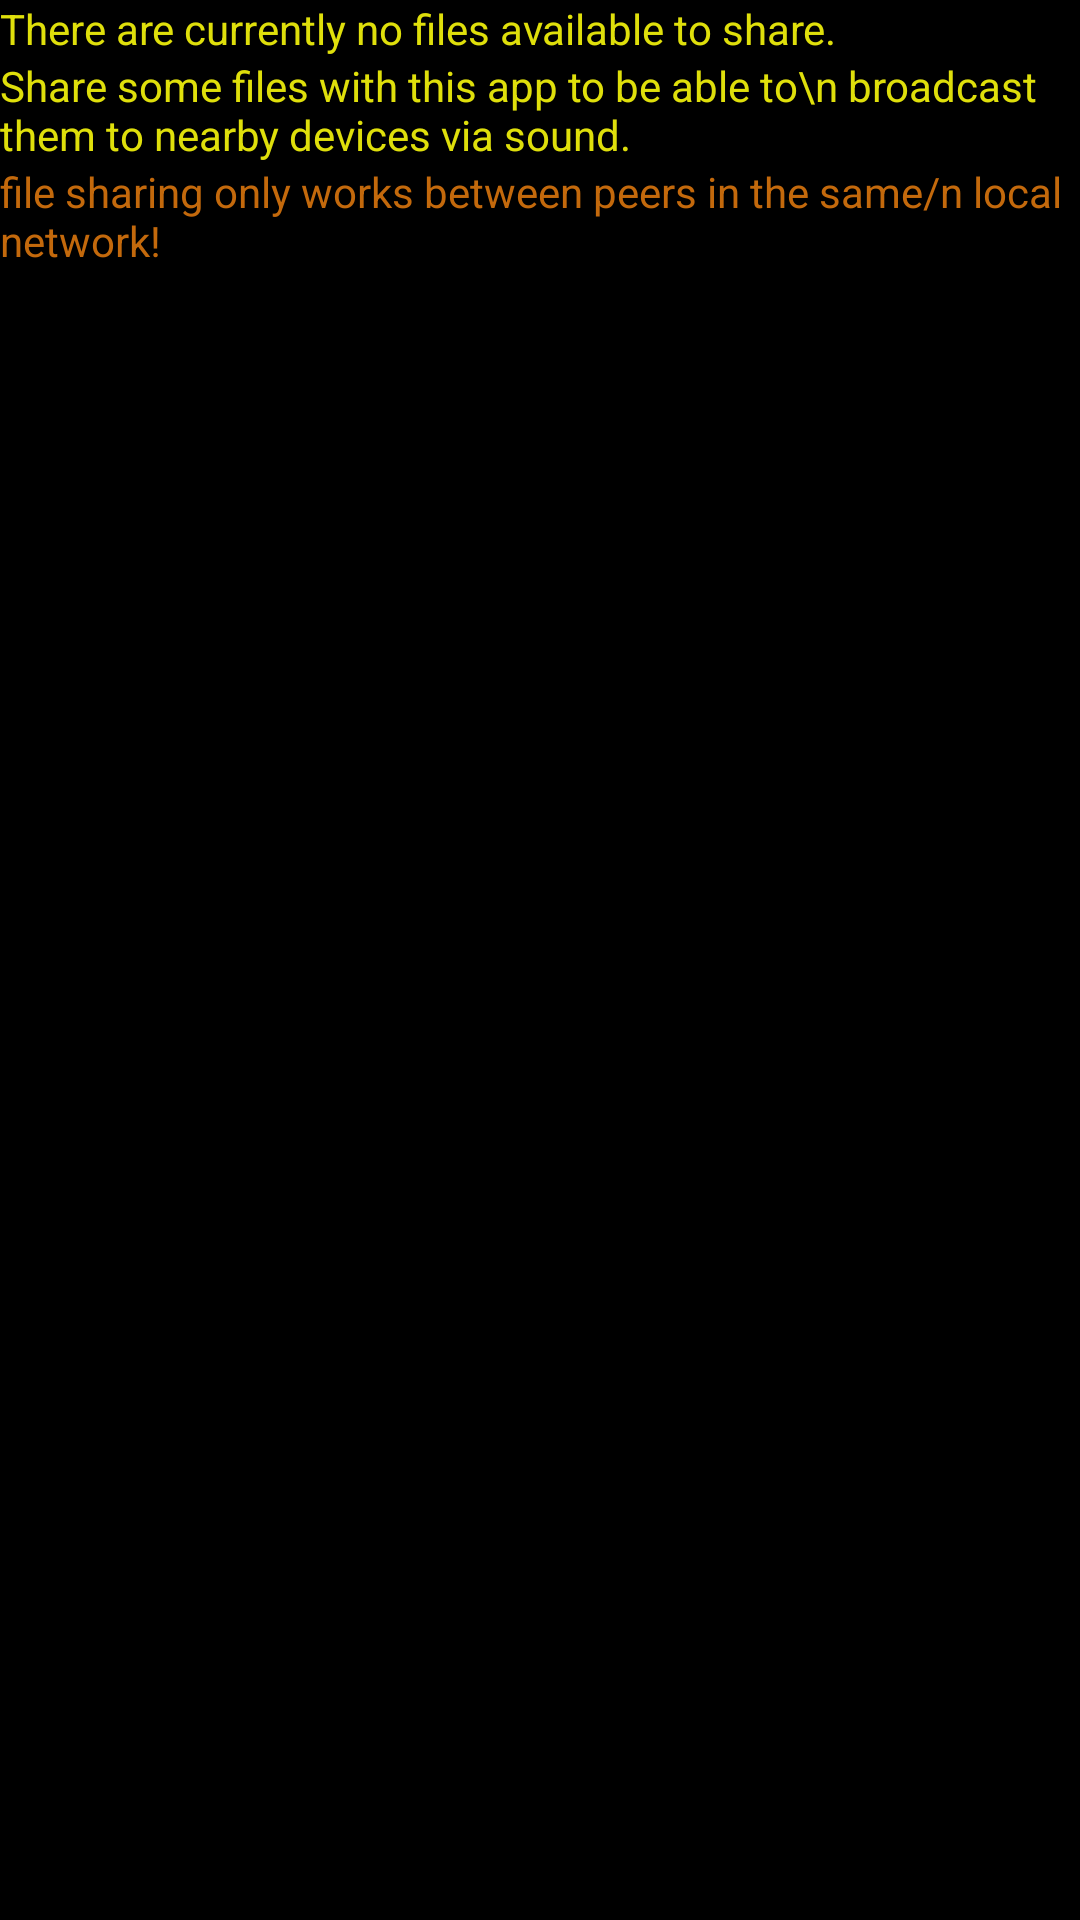

Write the Android layout XML for this screen, with the resource values it uses.
<!-- AndroidManifest.xml: application theme Theme.WaverReplica -->
<!-- res/layout/nofiles_layout.xml -->
<?xml version="1.0" encoding="utf-8"?>
<androidx.constraintlayout.widget.ConstraintLayout xmlns:android="http://schemas.android.com/apk/res/android"
    android:layout_width="match_parent"
    android:layout_height="match_parent"
    xmlns:app="http://schemas.android.com/apk/res-auto"
    android:background="@color/black">

    <TextView
        android:id="@+id/one"
        android:layout_width="wrap_content"
        android:layout_height="wrap_content"
        android:textColor="@color/yellow"
        android:text="There are currently no files available to share."
        app:layout_constraintStart_toStartOf="parent"
        app:layout_constraintTop_toTopOf="parent"/>

    <TextView
        android:id="@+id/two"
        android:layout_width="wrap_content"
        android:layout_height="wrap_content"
        android:textColor="@color/yellow"
        android:text="Share some files with this app to be able to\n broadcast them to nearby devices via sound."
        app:layout_constraintStart_toStartOf="parent"
        app:layout_constraintTop_toBottomOf="@id/one"/>

    <TextView
        android:id="@+id/three"
        android:layout_width="wrap_content"
        android:layout_height="wrap_content"
        android:textColor="@color/orange"
        android:text="file sharing only works between peers in the same/n local network!"
        app:layout_constraintStart_toStartOf="parent"
        app:layout_constraintTop_toBottomOf="@id/two"/>

</androidx.constraintlayout.widget.ConstraintLayout>
<!-- resources referenced by this layout -->
<resources>
  <color name="black">#FF000000</color>
  <color name="orange">#c3690c</color>
  <color name="yellow">#dfdf0b</color>
  <style name="Theme.WaverReplica" parent="Base.Theme.WaverReplica" />
  <style name="Base.Theme.WaverReplica" parent="Theme.Material3.DayNight.NoActionBar">
          
          
      </style>
</resources>
